Run: headless pygame with SDL's dummy video driver; simulated clock (each Clock.tick advances the game by its frame time, no real sleeping); random seed 0; keys injected as events and as key.get_pressed() state; mouse plan: one left click at the window centre at the start of phase 2, then a move to the lower-right quarter at the start of phase 3.
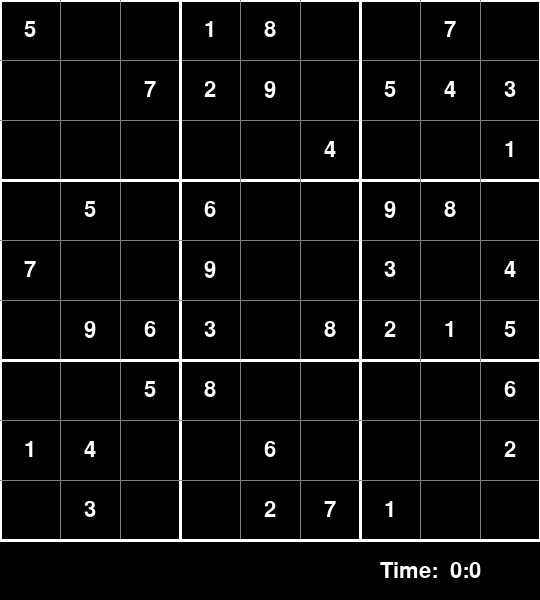
Frame 1 of 3 · flips 1–60 · no input
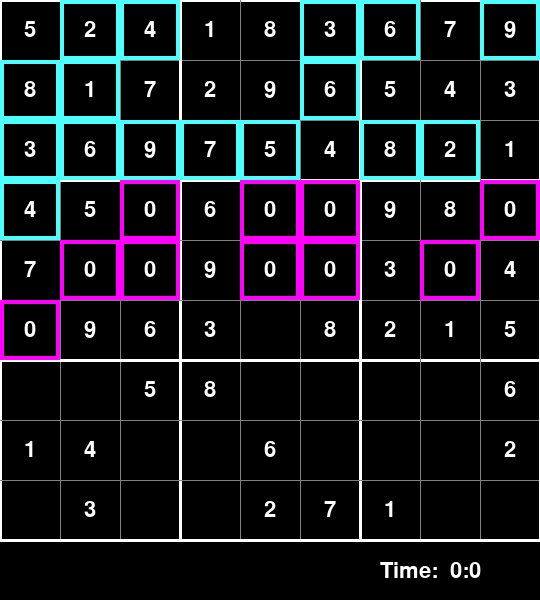
Frame 2 of 3 · flips 61–180 · clicked the window centre · tapped SPACE, RETURN · held RIGHT (→), D
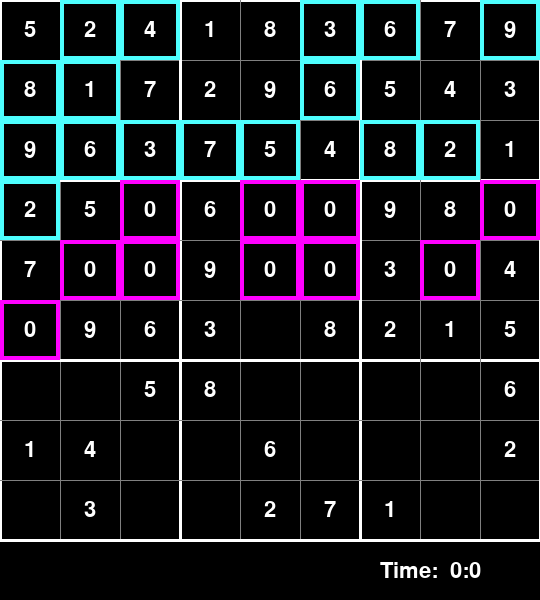
Frame 3 of 3 · flips 181–300 · moved the mouse to the lower-right quarter · held DOWN (↓), S

The pygame program that drew these frames:

import pygame
import time
pygame.font.init()

#Functions from sudoku_txt: find_empty_cells, harmony, solve_sudoku.

def find_empty_cells(board):
    for row in range(len(board)):
        for column in range(len(board[row])):
            if board[row][column] == 0:
                empty_cell = (row, column)
                return empty_cell
    return None


def harmony(board, choice, emptycell_coord):
    #check harmony in row of empty cell::
    for x in range(len(board[0])):
        if board[emptycell_coord[0]][x] == choice and x != emptycell_coord[1]:
            return False

    #check harmony in column of empty cell:                                                           
    for y in range(len(board)):
        if board[y][emptycell_coord[1]] == choice and y != emptycell_coord[0]:
            return False

    #check harmony in subgrid of empty cell:
    subgrid_row = emptycell_coord[0] // 3
    subgrid_column = emptycell_coord[1] // 3

    #subgrid row & col value falls as either: 0, 1, or 2.
    for row in range(subgrid_row * 3, (subgrid_row * 3) + 3):
        for col in range (subgrid_column * 3, (subgrid_column * 3) + 3):
            if board[row][col] == choice and (row, col) != emptycell_coord:
                return False

    return True

#--------------------------------------------------------------------------------------------------
#Begin constructing GUI

class Single_Cell:

    rows = 9
    columns = 9
    def __init__(self, value, row, column, width, height):
        self.value = value
        self.row = row
        self.column = column
        self.width = width
        self.height = height
        self.temporary_value = 0
        self.selectedcell = False

    def insert_temporary_value(self, value):
        self.temporary_value = value

    def insert_value(self, value):
        self.value = value

    def draw_single_cell(self, screen):
        cell_measuremt = self.width / 9
        cell_x = self.column * cell_measuremt
        cell_y = self.row * cell_measuremt
        gray = (128, 128, 128)
        green = (0, 250, 140)
        white = (255, 255, 255)
        fnt = pygame.font.SysFont("times", 32)

        if self.selectedcell == True:
            pygame.draw.rect(screen, green, (cell_x, cell_y, cell_measuremt, cell_measuremt), 4)

        if self.temporary_value != 0 and self.value == 0:
            text = fnt.render(str(self.temporary_value), True, gray)
            screen.blit(text, (cell_x + 5, cell_y + 5))
        
        elif self.value != 0:
            text = fnt.render(str(self.value), True, white)
            screen.blit(text, (cell_x + (cell_measuremt/2 - text.get_width()/2), cell_y + (cell_measuremt/2 - text.get_height()/2)))

    def draw_outcome(self, screen, outcome):
        aqua = (77, 255, 255)
        fuchsia = (255, 0, 255)
        black = (0, 0, 0)
        white = (255, 255, 255)
        fnt = pygame.font.SysFont("times", 32)
        cell_measuremt = self.width / 9
        cell_x = self.column * cell_measuremt
        cell_y = self.row * cell_measuremt
        pygame.draw.rect(screen, black, (cell_x, cell_y, cell_measuremt, cell_measuremt), 0)

        text = fnt.render(str(self.value), True, white)
        screen.blit(text, (cell_x + (cell_measuremt/2 - text.get_width()/2), cell_y + (cell_measuremt/2 - text.get_height()/2)))

        if outcome == True:
            pygame.draw.rect(screen, aqua, (cell_x, cell_y, cell_measuremt, cell_measuremt), 4)
        else:
            pygame.draw.rect(screen, fuchsia, (cell_x, cell_y, cell_measuremt, cell_measuremt), 4)



class Global_Grid:

    sudoku_board = [
    [5, 0, 0, 1, 8, 0, 0, 7, 0],
    [0, 0, 7, 2, 9, 0, 5, 4, 3],
    [0, 0, 0, 0, 0, 4, 0, 0, 1],
    [0, 5, 0, 6, 0, 0, 9, 8, 0],
    [7, 0, 0, 9, 0, 0, 3, 0, 4],
    [0, 9, 6, 3, 0, 8, 2, 1, 5],
    [0, 0, 5, 8, 0, 0, 0, 0, 6],
    [1, 4, 0, 0, 6, 0, 0, 0, 2],
    [0, 3, 0, 0, 2, 7, 1, 0, 0]]

    def __init__(self, rows, columns, width, height, screen):
        self.rows = rows
        self.columns = columns
        self.width = width
        self.height = height
        self.screen = screen
        self.singlecells = [[Single_Cell(self.sudoku_board[row][column], row, column, width, height) for column in range(columns)] for row in range(rows)]
        self.updatedgrid = None
        self.update_board()
        self.selected = None

    def solve_sudoku(self):
        emptycell_location = find_empty_cells(self.updatedgrid)
        if not emptycell_location:
            return True
        else:
            (row, column) = emptycell_location
        for n in range(1, 10):
            if harmony(self.updatedgrid, n, emptycell_location) == True:
                self.updatedgrid[row][column] = n


                if self.solve_sudoku() == True:
                    return True

                self.updatedgrid[row][column] = 0
 
        return False


    def update_board(self):
        self.updatedgrid = [[self.singlecells[row][column].value for column in range(self.columns)] for row in range(self.rows)]
        
    def commit_value(self, value):
        (row, column) = self.selected
        if self.singlecells[row][column].value == 0:
            self.singlecells[row][column].insert_value(value)
            self.update_board()
            
            if harmony(self.updatedgrid, value, (row, column)) and self.solve_sudoku() == True:
                return True

            else:
                self.singlecells[row][column].insert_value(0)
                self.singlecells[row][column].insert_temporary_value(0)
                self.update_board()
                return False

    def clear_cell(self):
        (row, column) = self.selected
        if self.singlecells[row][column].value == 0:
            self.singlecells[row][column].insert_temporary_value(0)

    def sketch_cell(self, value):
        (row, column) = self.selected
        self.singlecells[row][column].insert_temporary_value(value)

    def draw_grid(self):
        white = (255, 255, 255)
        gray = (128, 128, 128)
        cell_width = (self.width / 9)
        for n in range(self.columns + 1):
            if n % 3 == 0:
                line_width = 3
            else:
                line_width = 1
            if line_width == 3:
                pygame.draw.line(self.screen, white, (int((cell_width * n)), 0), (int((cell_width * n)), self.height), line_width)
                pygame.draw.line(self.screen, white, (0, int((cell_width * n))), (self.width, int((cell_width * n))), line_width)
            elif line_width == 1:
                pygame.draw.line(self.screen, gray, (int((cell_width * n)), 0), (int((cell_width * n)), self.height), line_width)
                pygame.draw.line(self.screen, gray, (0, int((cell_width * n))), (self.width, int((cell_width * n))), line_width)
        #draws each cell
        for row in range(self.rows):
            for column in range(self.columns):
                self.singlecells[row][column].draw_single_cell(self.screen)

    def reset_and_select(self, row, column):
        for x in range(self.rows):
            for y in range(self.columns):

                self.singlecells[x][y].selectedcell = False

        self.singlecells[row][column].selectedcell = True
        self.selected = (row, column)

    def user_click(self, position):
        if position[0] < self.width and position[1] < self.height:
            cell_width = (self.width / 9)
            row = int (position[0] // cell_width)
            column = int (position[1] // cell_width)
            return (column, row)
        else:
            return None

    def check_complete(self):
        for row in range(self.rows):
            for column in range(self.columns):
                if self.singlecells[row][column].value == 0:
                    return False
        return True

    def solve_sudoku_GUI(self):
        emptycell_location = find_empty_cells(self.updatedgrid)
        if not emptycell_location:
            return True
        else:
            (row, column) = emptycell_location
        for n in range(1, 10):
            if harmony(self.updatedgrid, n, emptycell_location) == True:
                self.updatedgrid[row][column] = n
                self.singlecells[row][column].insert_value(n)
                self.singlecells[row][column].draw_outcome(self.screen, True)
                self.update_board()
                pygame.display.update()
                pygame.time.delay(80)

                if self.solve_sudoku_GUI() == True:
                    return True

                self.updatedgrid[row][column] = 0
                self.singlecells[row][column].insert_value(0)
                self.update_board()
                self.singlecells[row][column].draw_outcome(self.screen, False)
                pygame.display.update()
                pygame.time.delay(80)
        return False

def redraw_window(screen, board, time):
    screen.fill((0,0,0))
    # Draw time
    fnt = pygame.font.SysFont("times", 32)
    text = fnt.render("Time: " + format_time(time), True, (255,255,255))
    screen.blit(text, (540 - 160, 560))
    # Draw grid and board
    board.draw_grid()


def format_time(secs):
    sec = secs%60
    minute = secs//60
    hour = minute//60
    display_time = " " + str(minute) + ":" + str(sec)
    return display_time

def main_window():
    
    screenwidth = 540
    screenheight = 600
    screen = pygame.display.set_mode((screenwidth, screenheight))
    pygame.display.set_caption("Sudoku!")
    board = Global_Grid(9, 9, 540, 540, screen)
    start = time.time()
    key = None
    mainloop = True
    
    #construct pygame events handler:
    while mainloop:
        play_time = round(time.time() - start)
        for event in pygame.event.get():
            
            if event.type == pygame.QUIT:
                mainloop = False
            
            if event.type == pygame.KEYDOWN:
                if event.key == pygame.K_1:
                    key = 1
                if event.key == pygame.K_2:
                    key = 2
                if event.key == pygame.K_3:
                    key = 3
                if event.key == pygame.K_4:
                    key = 4
                if event.key == pygame.K_5:
                    key = 5
                if event.key == pygame.K_6:
                    key = 6
                if event.key == pygame.K_7:
                    key = 7
                if event.key == pygame.K_8:
                    key = 8
                if event.key == pygame.K_9:
                    key = 9

                if event.key == pygame.K_BACKSPACE:
                    board.clear_cell()
                    key = None

                if event.key == pygame.K_RETURN:
                    (row, column) = board.selected
                    if board.singlecells[row][column].temporary_value != 0:
                        if board.commit_value(board.singlecells[row][column].temporary_value) == True:
                            print ("Passed.")
                        else:
                            print ("Failed.")
                        key = None

                        if board.check_complete() == True:
                            print ("Sudoku is completed. Thanks for testing the program.")

                if event.key == pygame.K_SPACE:
                    board.solve_sudoku_GUI()
                    print ("Try harder next time.")

            if event.type == pygame.MOUSEBUTTONDOWN:
                position = pygame.mouse.get_pos()
                cell_position = board.user_click(position)
                if cell_position:
                    board.reset_and_select(cell_position[0], cell_position[1])
                    key = None

        if board.selected and key != None:
            board.sketch_cell(key)

        redraw_window(screen, board, play_time)
        pygame.display.update()

main_window()
pygame.quit()
